pico-8 play session: no input (idle), after a click and taps of 🅾, ❎, 🅾+❎, 🅾 in the second before t = 0

[t = 1 s] idle ~1s (no d-pad/buttons)
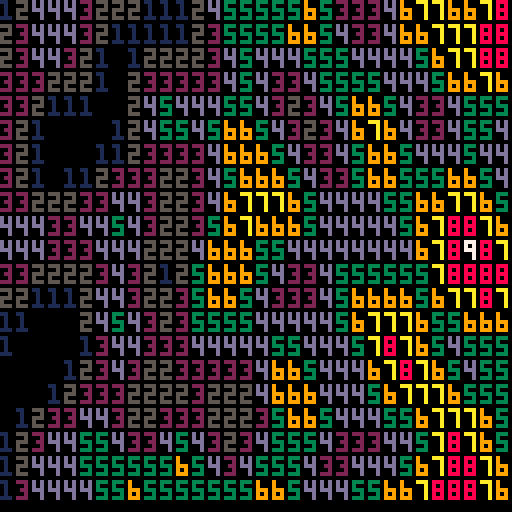

pico-8 cartridge
version 32
__lua__
colors={
		0,1,5,2,13,3,9,10,8,7
//0,1,2,3,4, 5,6, 7,8,9
}

--[[
the min and max values will
change depending on the
values used in the get_noise
function. to avoid needing a
separate normalization step,
it is easier to just calc
the min/max vals and hard-code
them in.
--]]

function rand(n,m)
	return flr(rnd((m+1)-n))+n
end

function _init()
	printh("===starting===")
	//os2d_noise(rand(0,100))
	os2d_noise(0)
end

go=0
function _draw()
	if(go==1)return
	go=1
	
	cls()
	local lvl={}
	local c_min=1000
	local c_max=-1000
	
	for j=0,20 do
		lvl[j]={}
	for i=0,31 do
		local c=get_noise(i,j)
		c_min=min(c,c_min)
		c_max=max(c,c_max)
		lvl[j][i]=c
	end end
	
	printh("c min: "..c_min)
	printh("c max: "..c_max)
	
	local d_min=1
	local d_max=-1
	local v_min=10
	local v_max=0
	for j=0,20 do
	for i=0,31 do
		local d=lvl[j][i]
		d=(d-c_min)/(c_max-c_min)
		d_min=min(d,d_min)
		d_max=max(d,d_max)
		
		v=mid(0,flr(d*9),9)
		v_min=min(v,v_min)
		v_max=max(v,v_max)
		
		print(v,i*4,j*6,colors[v+1])
	end end
	printh("d min: "..d_min)
	printh("d max: "..d_max)
	printh("v min: "..v_min)
	printh("v max: "..v_max)
end

function _update()
end

-- scattered:
-- many low/mid values
-- med high values
-- -0.8093,0.8551
--[[
function get_noise(x,y)
	local c=os2d_eval(x,y)
	return c
end
--]]

-- giant blob:
-- big rings of 7,8s
-- maybe a 9 in the center
--[[
function get_noise(x,y)
	local c=os2d_eval(x/32,y/32)
	//c+=os2d_eval(x/16,y/16)/2
	//c+=os2d_eval(x/8,y/8)/4
	return c
end
]]--

-- many smaller blobs:
-- rings surrounding either
-- low or high values
--[[
function get_noise(x,y)
	local c=os2d_eval(x/32,y/32)
	c+=os2d_eval(x/16,y/16)/2
	c+=os2d_eval(x/8,y/8)/4
	c+=os2d_eval(x/8,y/8)/4
	c+=os2d_eval(x/8,y/8)/4
	return c
end
--]]

--[[
it appears that the scale of
the rings is determined by
the first denominator, eg
	- (x/64,y/64) => huge rings
	- (x/8,y/8) => small rings

a trailing denom in the first 
call doesn't seem to affect 
anything

smaller trailing denom seems
to add more noise?
]]--

function get_noise(x,y)
	local c=os2d_eval(x/64,y/64)
	c+=os2d_eval(x/4,y/4)/2
	return c
end


--[[
function get_noise(x,y)
	local c=os2d_eval(x/64,y/64)
	c+=os2d_eval(x/32,y/32)/2
	c+=os2d_eval(x/16,y/16)/2
	c+=os2d_eval(x/8,y/8)/2
	return c
end
]]--
-->8
-- opensimplex noise

-- adapted from public-domain
-- code found here:
-- https://gist.github.com/kdotjpg/b1270127455a94ac5d19

--------------------------------

-- opensimplex noise in java.
-- by kurt spencer
-- 
-- v1.1 (october 5, 2014)
-- - added 2d and 4d implementations.
-- - proper gradient sets for all dimensions, from a
--   dimensionally-generalizable scheme with an actual
--   rhyme and reason behind it.
-- - removed default permutation array in favor of
--   default seed.
-- - changed seed-based constructor to be independent
--   of any particular randomization library, so results
--   will be the same when ported to other languages.

-- (1/sqrt(2+1)-1)/2
local _os2d_str=-0.211324865405187
-- (  sqrt(2+1)-1)/2
local _os2d_squ= 0.366025403784439

-- cache some constant invariant
-- expressions that were 
-- probably getting folded by 
-- kurt's compiler, but not in 
-- the pico-8 lua interpreter.
local _os2d_squ_pl1=_os2d_squ+1
local _os2d_squ_tm2=_os2d_squ*2
local _os2d_squ_tm2_pl1=_os2d_squ_tm2+1
local _os2d_squ_tm2_pl2=_os2d_squ_tm2+2

local _os2d_nrm=47

local _os2d_prm={}

-- gradients for 2d. they 
-- approximate the directions to
-- the vertices of an octagon 
-- from the center
local _os2d_grd = 
{[0]=
     5, 2,  2, 5,
    -5, 2, -2, 5,
     5,-2,  2,-5,
    -5,-2, -2,-5,
}

-- initializes generator using a 
-- permutation array generated 
-- from a random seed.
-- note: generates a proper 
-- permutation, rather than 
-- performing n pair swaps on a 
-- base array.
function os2d_noise(seed)
    local src={}
    for i=0,255 do
        src[i]=i
        _os2d_prm[i]=0
    end
    srand(seed)
    for i=255,0,-1 do
        local r=flr(rnd(i+1))
        _os2d_prm[i]=src[r]
        src[r]=src[i]
    end
end

-- 2d opensimplex noise.
function os2d_eval(x,y)
    -- put input coords on grid
    local sto=(x+y)*_os2d_str
    local xs=x+sto
    local ys=y+sto
   
    -- flr to get grid 
    -- coordinates of rhombus
    -- (stretched square) super-
    -- cell origin.
    local xsb=flr(xs)
    local ysb=flr(ys)
   
    -- skew out to get actual 
    -- coords of rhombus origin.
    -- we'll need these later.
    local sqo=(xsb+ysb)*_os2d_squ
    local xb=xsb+sqo
    local yb=ysb+sqo

    -- compute grid coords rel.
    -- to rhombus origin.
    local xins=xs-xsb
    local yins=ys-ysb

    -- sum those together to get
    -- a value that determines 
    -- which region we're in.
    local insum=xins+yins

    -- positions relative to 
    -- origin point.
    local dx0=x-xb
    local dy0=y-yb
   
    -- we'll be defining these 
    -- inside the next block and
    -- using them afterwards.
    local dx_ext,dy_ext,xsv_ext,ysv_ext

    local val=0

    -- contribution (1,0)
    local dx1=dx0-_os2d_squ_pl1
    local dy1=dy0-_os2d_squ
    local at1=2-dx1*dx1-dy1*dy1
    if at1>0 then
        at1*=at1
        local i=band(_os2d_prm[(_os2d_prm[(xsb+1)%256]+ysb)%256],0x0e)
        val+=at1*at1*(_os2d_grd[i]*dx1+_os2d_grd[i+1]*dy1)
    end

    -- contribution (0,1)
    local dx2=dx0-_os2d_squ
    local dy2=dy0-_os2d_squ_pl1
    local at2=2-dx2*dx2-dy2*dy2
    if at2>0 then
        at2*=at2
        local i=band(_os2d_prm[(_os2d_prm[xsb%256]+ysb+1)%256],0x0e)
        val+=at2*at2*(_os2d_grd[i]*dx2+_os2d_grd[i+1]*dy2)
    end
   
    if insum<=1 then
        -- we're inside the triangle
        -- (2-simplex) at (0,0)
        local zins=1-insum
        if zins>xins or zins>yins then
            -- (0,0) is one of the 
            -- closest two triangular
            -- vertices
            if xins>yins then
                xsv_ext=xsb+1
                ysv_ext=ysb-1
                dx_ext=dx0-1
                dy_ext=dy0+1
            else
                xsv_ext=xsb-1
                ysv_ext=ysb+1
                dx_ext=dx0+1
                dy_ext=dy0-1
            end
        else
            -- (1,0) and (0,1) are the
            -- closest two vertices.
            xsv_ext=xsb+1
            ysv_ext=ysb+1
            dx_ext=dx0-_os2d_squ_tm2_pl1
            dy_ext=dy0-_os2d_squ_tm2_pl1
        end
    else  //we're inside the triangle (2-simplex) at (1,1)
        local zins = 2-insum
        if zins<xins or zins<yins then
            -- (0,0) is one of the 
            -- closest two triangular
            -- vertices
            if xins>yins then
                xsv_ext=xsb+2
                ysv_ext=ysb
                dx_ext=dx0-_os2d_squ_tm2_pl2
                dy_ext=dy0-_os2d_squ_tm2
            else
                xsv_ext=xsb
                ysv_ext=ysb+2
                dx_ext=dx0-_os2d_squ_tm2
                dy_ext=dy0-_os2d_squ_tm2_pl2
            end
        else
            -- (1,0) and (0,1) are the
            -- closest two vertices.
            dx_ext=dx0
            dy_ext=dy0
            xsv_ext=xsb
            ysv_ext=ysb
        end
        xsb+=1
        ysb+=1
        dx0=dx0-_os2d_squ_tm2_pl1
        dy0=dy0-_os2d_squ_tm2_pl1
    end
   
    -- contribution (0,0) or (1,1)
    local at0=2-dx0*dx0-dy0*dy0
    if at0>0 then
        at0*=at0
        local i=band(_os2d_prm[(_os2d_prm[xsb%256]+ysb)%256],0x0e)
        val+=at0*at0*(_os2d_grd[i]*dx0+_os2d_grd[i+1]*dy0)
    end
   
    -- extra vertex
    local atx=2-dx_ext*dx_ext-dy_ext*dy_ext
    if atx>0 then
        atx*=atx
        local i=band(_os2d_prm[(_os2d_prm[xsv_ext%256]+ysv_ext)%256],0x0e)
        val+=atx*atx*(_os2d_grd[i]*dx_ext+_os2d_grd[i+1]*dy_ext)
    end
    return val/_os2d_nrm
end
-- note kurt's original code had
-- an extrapolate() function
-- here, which was called in 
-- four places in eval(), but i
-- found inlining it to produce
-- good performance benefits.
__gfx__
00000000000000000000000000000000000000000000000000000000000000000000000000000000000000000000000000000000000000000000000000000000
00000000000000000000000000000000000000000000000000000000000000000000000000000000000000000000000000000000000000000000000000000000
00700700000000000000000000000000000000000000000000000000000000000000000000000000000000000000000000000000000000000000000000000000
00077000000000000000000000000000000000000000000000000000000000000000000000000000000000000000000000000000000000000000000000000000
00077000000000000000000000000000000000000000000000000000000000000000000000000000000000000000000000000000000000000000000000000000
00700700000000000000000000000000000000000000000000000000000000000000000000000000000000000000000000000000000000000000000000000000
